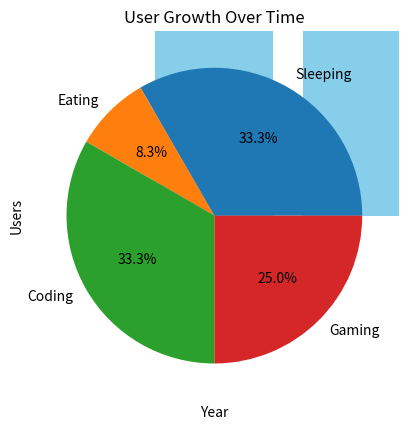

Write the Python code that produced this figure.
import pandas as pd
import matplotlib.pyplot as plt

# Sample data
x = [1, 2, 3, 4, 5]
y = [10, 20, 25, 30, 40]

# Create a line plot
plt.plot(x, y)
plt.title("Simple Line Plot")
plt.xlabel("X-axis")
plt.ylabel("Y-axis")
plt.show()

# Sample data
names = ['Alice', 'Bob', 'Charlie']
scores = [85, 90, 78]

plt.bar(names, scores, color='skyblue')
plt.title("Student Scores")
plt.xlabel("Students")
plt.ylabel("Scores")
plt.show()

# Sample data
activities = ['Sleeping', 'Eating', 'Coding', 'Gaming']
hours = [8, 2, 8, 6]

plt.pie(hours, labels=activities, autopct='%1.1f%%')
plt.title("Daily Activities")
plt.show()

# Example: showing frequency of values
ages = [22, 21, 20, 23, 24, 22, 20, 21, 22, 25, 23]

plt.hist(ages, bins=5, color='purple')
plt.title("Age Distribution")
plt.xlabel("Age")
plt.ylabel("Frequency")
plt.show()


# Create a DataFrame
data = {
    'Year': [2021, 2022, 2023],
    'Users': [1500, 3000, 5000]
}

df = pd.DataFrame(data)

# Plot using pandas + matplotlib
plt.plot(df['Year'], df['Users'], marker='o')
plt.title("User Growth Over Time")
plt.xlabel("Year")
plt.ylabel("Users")
plt.grid(True)
plt.show()
